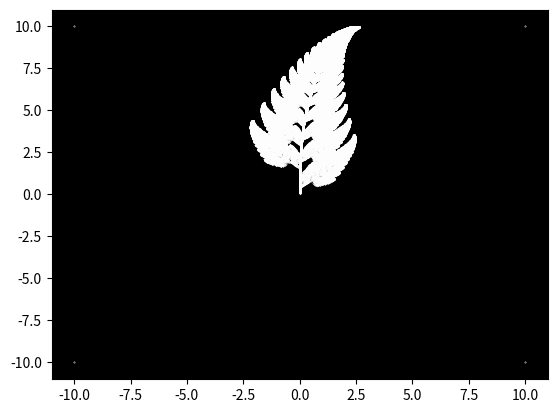

This chart was generated by the following Python code:
import matplotlib.pyplot as plt
import numpy as np
import time



def calculate_next_point1(point):
    return .0, 0.16*point[1]

def calculate_next_point2(point):
    return 0.85*point[0] + 0.04*point[1], (-0.04*point[0] + 0.85 * point[1]) + 1.6

def calculate_next_point3(point):
    return 0.2*point[0] - 0.26*point[1], (0.23*point[0] + 0.22 * point[1]) + 1.6

def calculate_next_point4(point):
    return -0.15*point[0] + 0.28*point[1], (0.26*point[0] + 0.24*point[1]) + 0.44

def main(i):
    x, y = 0, 0
    ax = plt.axes()
    ax.set_facecolor("black")
    functions = [calculate_next_point1, calculate_next_point2, calculate_next_point3, calculate_next_point4]
    for _ in range(i):
        function = np.random.choice(functions, p=[0.01, 0.85, 0.07, 0.07])
        x, y = function ([x, y])
        dotsx.append(x)
        dotsy.append(y)

dotsx = ([10, 10, -10, -10])
dotsy = ([10, -10, -10, 10])

start = time.time()
main(100000)

plt.scatter(dotsx, dotsy, s = 0.1, color = "white")
end = time.time()
print(end - start)
plt.show()


